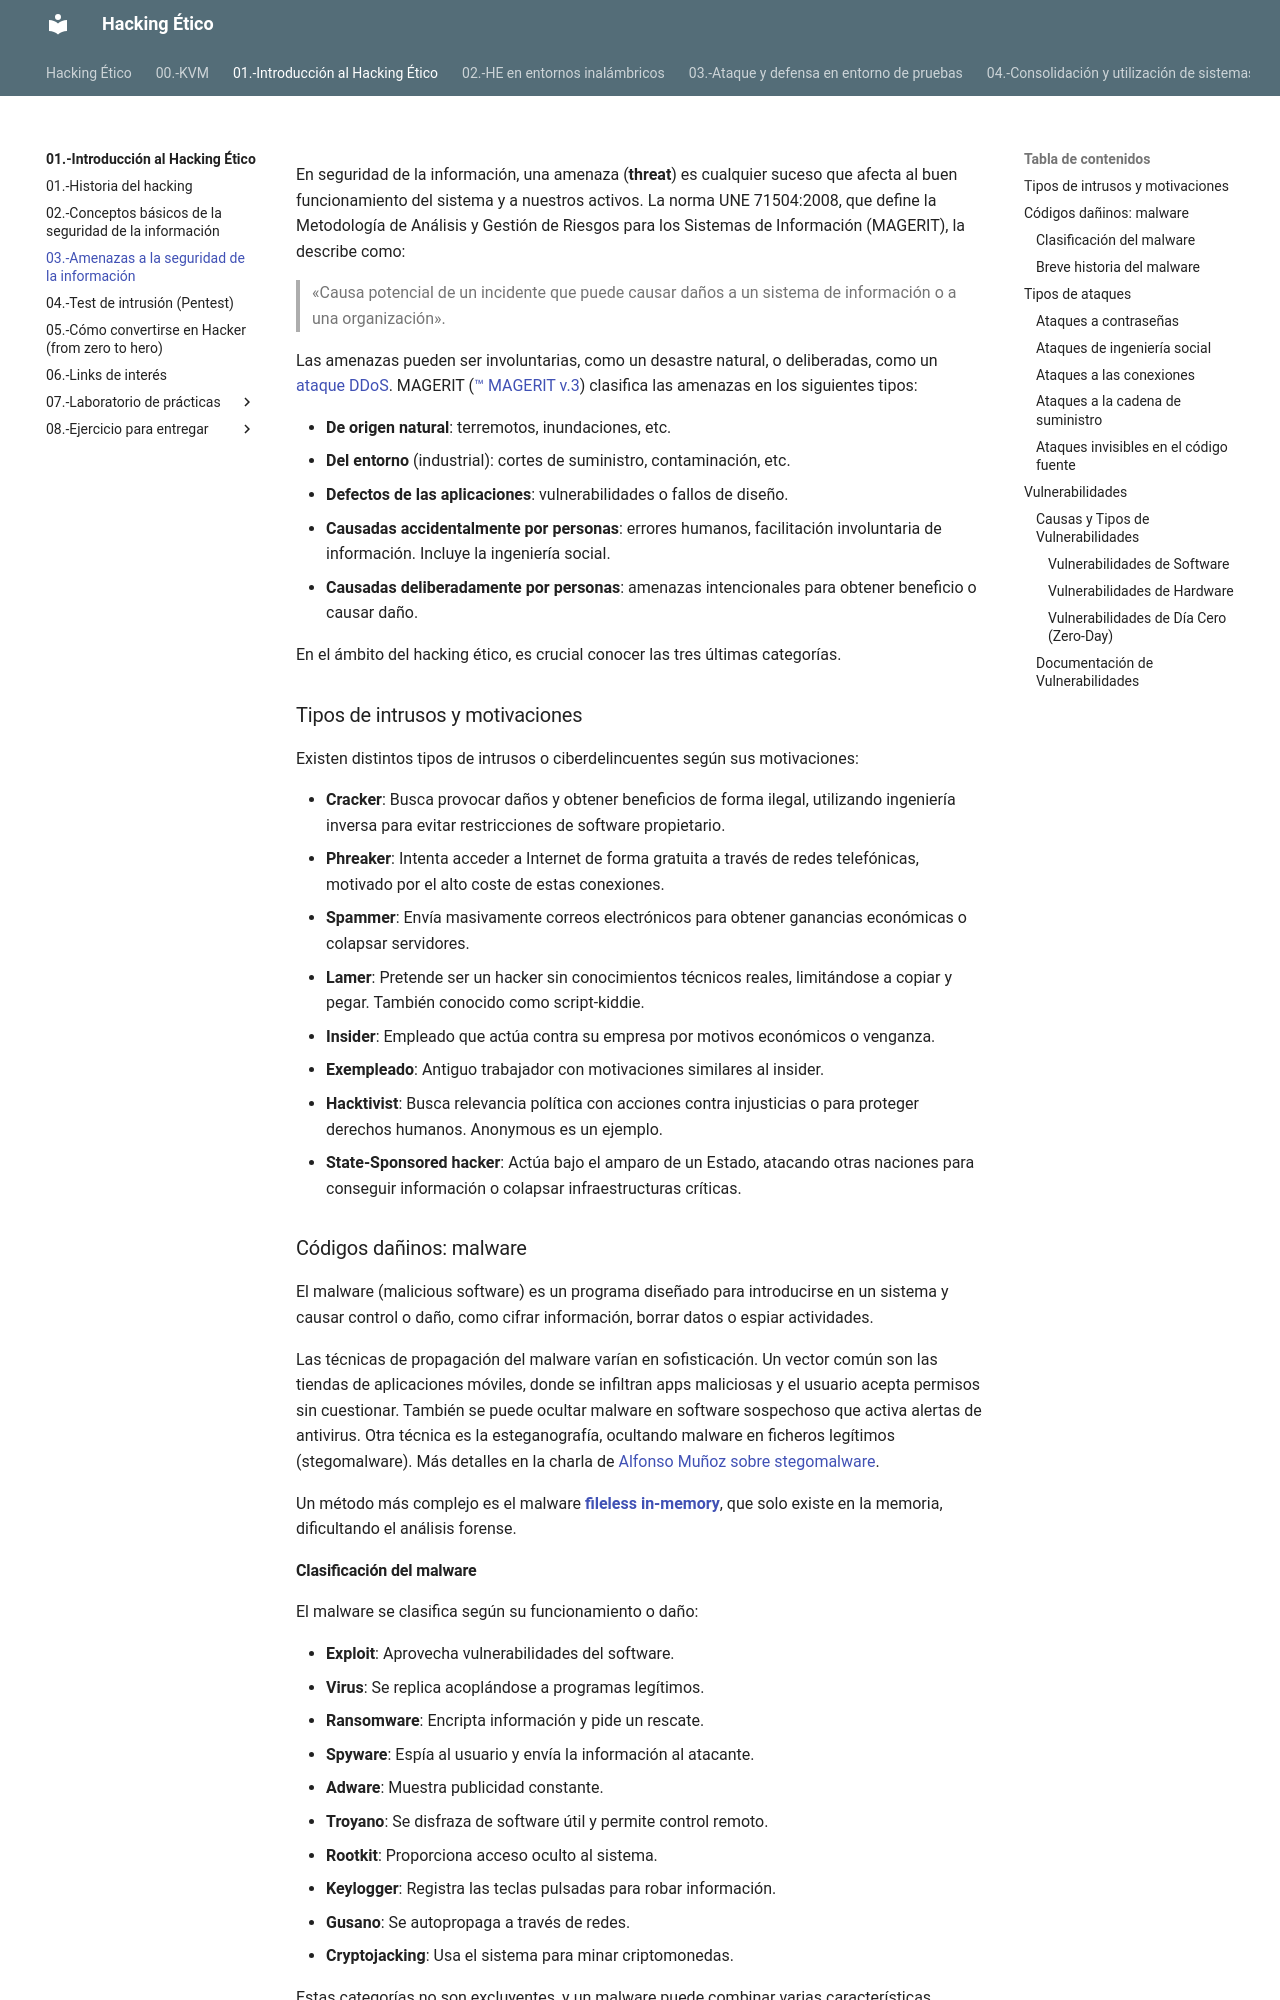

repository: giganteavila/HE · page: 01.-Introducción al Hacking Ético/03.-Amenazas a la seguridad de la información/index.html · generator: mkdocs

En seguridad de la información, una amenaza (**threat**) es cualquier suceso que afecta al buen funcionamiento del sistema y a nuestros activos. La norma UNE 71504:2008, que define la Metodología de Análisis y Gestión de Riesgos para los Sistemas de Información (MAGERIT), la describe como:

> «Causa potencial de un incidente que puede causar daños a un sistema de información o a una organización».

Las amenazas pueden ser involuntarias, como un desastre natural, o deliberadas, como un [ataque DDoS](https://www.lasexta.com/tecnologia-tecnoxplora/internet/ministerio-justicia-denuncia-hacker-que-descubrio-fallo-lexnet_20170808598994980cf2c0f4137e4fd5.html). MAGERIT ([™ MAGERIT v.3](https://administracionelectronica.gob.es/pae_Home/pae_Documentacion/pae_Metodolog/pae_Magerit.html)) clasifica las amenazas en los siguientes tipos:

- **De origen natural**: terremotos, inundaciones, etc.
- **Del entorno** (industrial): cortes de suministro, contaminación, etc.
- **Defectos de las aplicaciones**: vulnerabilidades o fallos de diseño.
- **Causadas accidentalmente por personas**: errores humanos, facilitación involuntaria de información. Incluye la ingeniería social.
- **Causadas deliberadamente por personas**: amenazas intencionales para obtener beneficio o causar daño.

En el ámbito del hacking ético, es crucial conocer las tres últimas categorías.

### Tipos de intrusos y motivaciones

Existen distintos tipos de intrusos o ciberdelincuentes según sus motivaciones:

- **Cracker**: Busca provocar daños y obtener beneficios de forma ilegal, utilizando ingeniería inversa para evitar restricciones de software propietario.
- **Phreaker**: Intenta acceder a Internet de forma gratuita a través de redes telefónicas, motivado por el alto coste de estas conexiones.
- **Spammer**: Envía masivamente correos electrónicos para obtener ganancias económicas o colapsar servidores.
- **Lamer**: Pretende ser un hacker sin conocimientos técnicos reales, limitándose a copiar y pegar. También conocido como script-kiddie.
- **Insider**: Empleado que actúa contra su empresa por motivos económicos o venganza.
- **Exempleado**: Antiguo trabajador con motivaciones similares al insider.
- **Hacktivist**: Busca relevancia política con acciones contra injusticias o para proteger derechos humanos. Anonymous es un ejemplo.
- **State-Sponsored hacker**: Actúa bajo el amparo de un Estado, atacando otras naciones para conseguir información o colapsar infraestructuras críticas.
    
### Códigos dañinos: malware

El malware (malicious software) es un programa diseñado para introducirse en un sistema y causar control o daño, como cifrar información, borrar datos o espiar actividades.

Las técnicas de propagación del malware varían en sofisticación. Un vector común son las tiendas de aplicaciones móviles, donde se infiltran apps maliciosas y el usuario acepta permisos sin cuestionar. También se puede ocultar malware en software sospechoso que activa alertas de antivirus. Otra técnica es la esteganografía, ocultando malware en ficheros legítimos (stegomalware). Más detalles en la charla de [Alfonso Muñoz sobre stegomalware](https://youtu.be/hGhufb2C_7Y).

Un método más complejo es el malware [**fileless in-memory**](https://www.cybereason.com/blog/fileless-malware), que solo existe en la memoria, dificultando el análisis forense.

#### Clasificación del malware

El malware se clasifica según su funcionamiento o daño:

- **Exploit**: Aprovecha vulnerabilidades del software.
- **Virus**: Se replica acoplándose a programas legítimos.
- **Ransomware**: Encripta información y pide un rescate.
- **Spyware**: Espía al usuario y envía la información al atacante.
- **Adware**: Muestra publicidad constante.
- **Troyano**: Se disfraza de software útil y permite control remoto.
- **Rootkit**: Proporciona acceso oculto al sistema.
- **Keylogger**: Registra las teclas pulsadas para robar información.
- **Gusano**: Se autopropaga a través de redes.
- **Cryptojacking**: Usa el sistema para minar criptomonedas.

Estas categorías no son excluyentes, y un malware puede combinar varias características.
